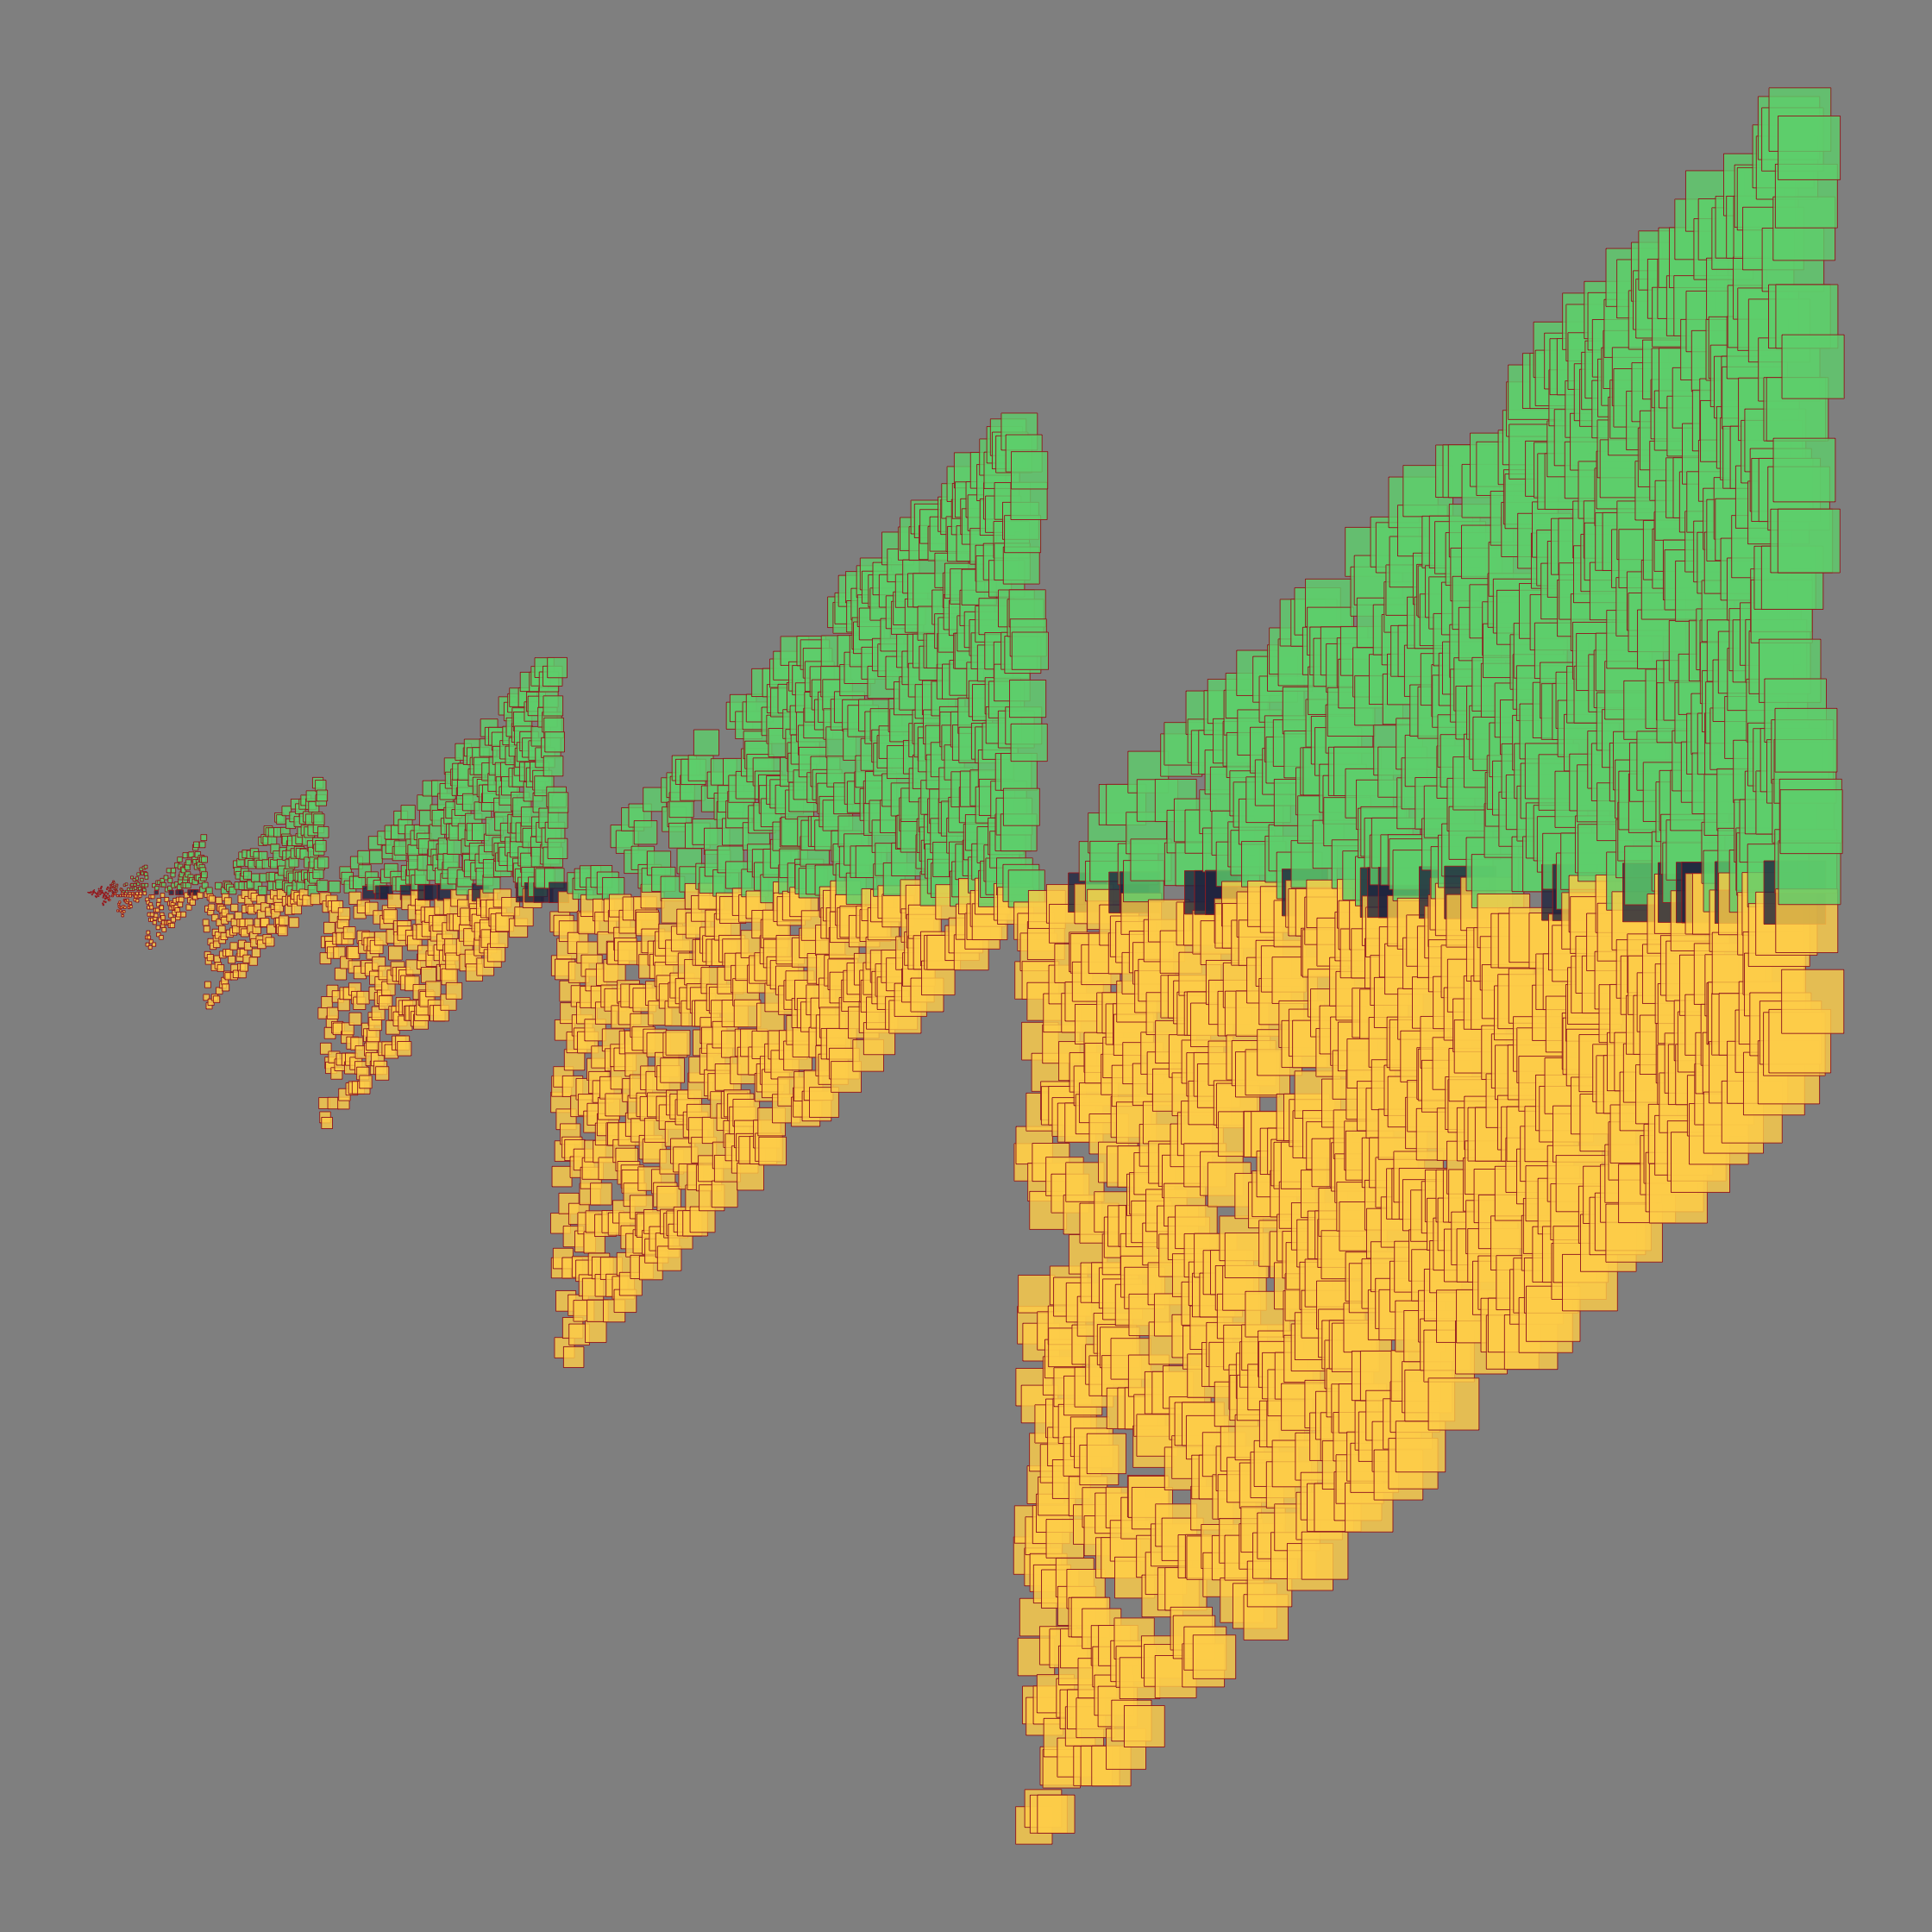

Source code (R):
library(ggplot2)
library(dplyr)
library(binaryLogic)

# Prime parallelograms:
# http://gus-massa.blogspot.com/2019/09/more-on-prime-parallelograms.html

# rimeest function from:
# https://stackoverflow.com/questions/3789968/generate-a-list-of-primes-up-to-a-certain-number

primest <- function(n){
  p <- 2:n
  i <- 1
  while (p[i] <= sqrt(n)) {
    p <-  p[p %% p[i] != 0 | p==p[i]]
    i <- i+1
  }
  p
}

nm = 30000

prime_df <- data.frame(x = primest(nm)) %>% 
  rowwise() %>% 
  mutate(
    bin = paste0(as.binary(x), collapse = ""),
    bin_rev = intToUtf8(rev(utf8ToInt(bin))),
    y = x - strtoi(bin_rev, base = 2)
    ) %>% 
  ungroup() %>% 
  mutate(n = row_number())

ggplot(prime_df) +
  geom_tile(aes(x, y, fill = factor(sign(y)), height = n/3, width = n/3), color = "brown", alpha = 0.8) +
  scale_fill_manual(values = c("#ffd55a", "#293250", "#6dd47e")) +
  # coord_fixed() +
  theme_void() +
  theme(
    plot.background = element_rect(fill = "grey57", color = NA),
    legend.position = "none"
  ) +
  ggsave(here::here("genuary", "2021", "2021-13", "2021-13.png"), dpi = 320, width = 7, height = 7)

